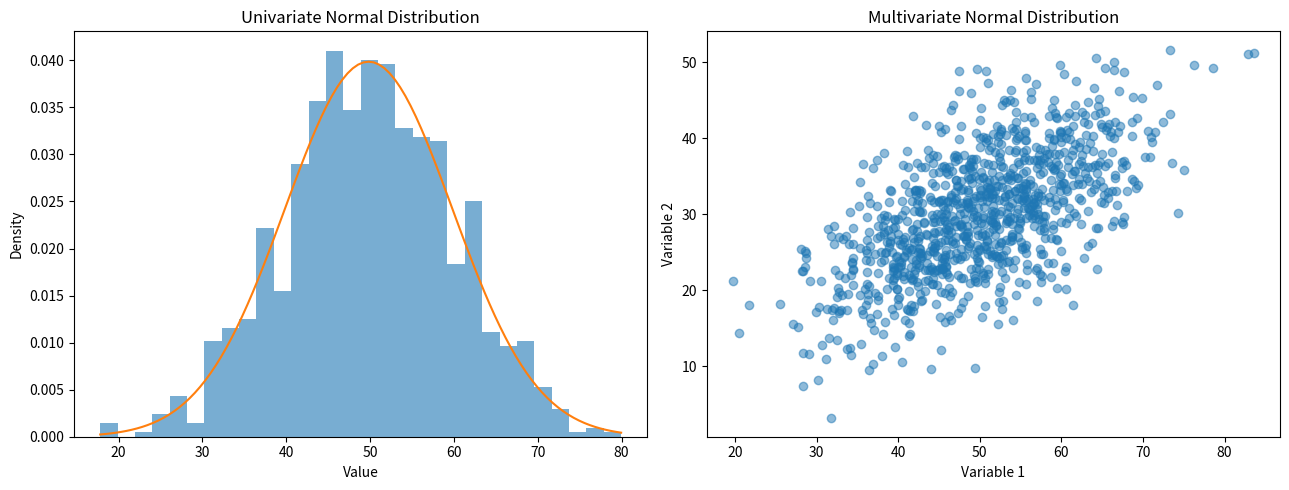

Generate this figure with matplotlib:
# 5. Write a Python program to analyze univariate and multivariate normal distributions.

import numpy as np
import matplotlib.pyplot as plt
from scipy.stats import norm, multivariate_normal

# -------------------------------
# 1. Univariate Normal Distribution
# -------------------------------

# Generate data
data = np.random.normal(loc=50, scale=10, size=1000)

# Calculate mean and standard deviation
mean = np.mean(data)
std = np.std(data)

print("Univariate Normal Distribution")
print("Mean:", mean)
print("Standard Deviation:", std)


# -------------------------------
# 2. Multivariate Normal Distribution
# -------------------------------

# Mean vector
mean_vector = [50, 30]

# Covariance matrix
covariance_matrix = [
    [100, 50],
    [50, 64]
]

# Generate multivariate normal data
multi_data = np.random.multivariate_normal(
    mean_vector,
    covariance_matrix,
    1000
)

# Print mean and covariance
print("\nMultivariate Normal Distribution")
print("Mean Vector:")
print(np.mean(multi_data, axis=0))

print("\nCovariance Matrix:")
print(np.cov(multi_data, rowvar=False))


# -------------------------------
# 3. Plot both distributions together
# -------------------------------

fig, axes = plt.subplots(1, 2, figsize=(13, 5))

# Histogram of the univariate data
axes[0].hist(data, bins=30, density=True, alpha=0.6)

# The fitted normal curve on top of it
x = np.linspace(min(data), max(data), 100)
y = norm.pdf(x, mean, std)

axes[0].plot(x, y)
axes[0].set_title("Univariate Normal Distribution")
axes[0].set_xlabel("Value")
axes[0].set_ylabel("Density")

# Scatter of the multivariate data
axes[1].scatter(multi_data[:, 0], multi_data[:, 1], alpha=0.5)
axes[1].set_title("Multivariate Normal Distribution")
axes[1].set_xlabel("Variable 1")
axes[1].set_ylabel("Variable 2")

plt.tight_layout()
plt.show()
